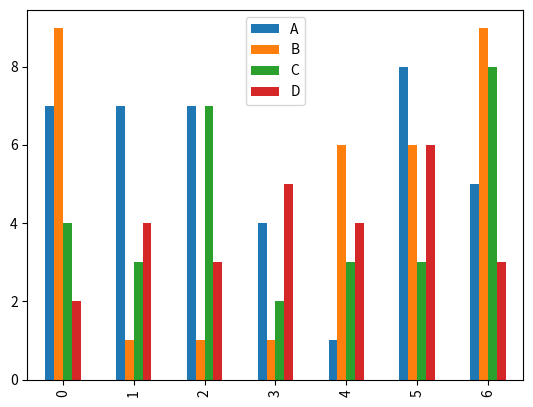

Here is the Python script that generated this plot:
# -*- coding: utf-8 -*-
"""
Created on Wed Jul  7 19:26:33 2021

[redacted]
"""

#Create a Datframe with 10 rows on random numbers and 4 columns
import pandas as pd
import random
import matplotlib.pyplot as plt
res1=[random.randrange(1,10) for i in range(7)]
res2=[random.randrange(1,10) for i in range(7)]
res3=[random.randrange(1,10) for i in range(7)]
res4=[random.randrange(1,10) for i in range(7)]
data={"A":res1,"B":res2,"C":res3,"D":res4}
df = pd.DataFrame(data)
print(df)
df.plot(kind="bar")
